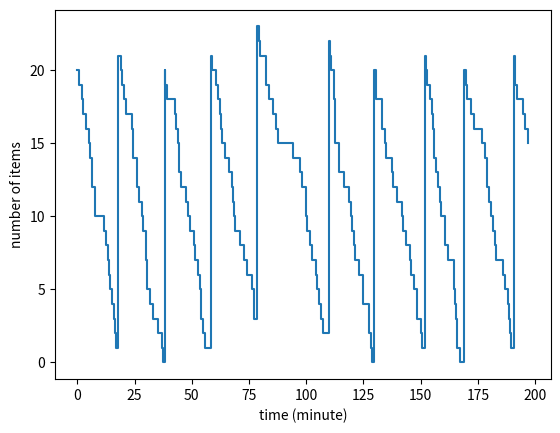

Here is the Python script that generated this plot:
import matplotlib.pyplot as plt
import random

class Event:
    def __init__(self, time, kind):
        self.time = time  # when this event occurs
        self.kind = kind  # the type of this event

    def __str__(self):
        return self.kind

class Calendar:
    def __init__(self, horizon):
        self.queue = [Event(horizon, 'end')]  # list of events

    def append(self, e):  # add a new event to the list
        self.queue.append(e)
        self.queue.sort(key=lambda x: x.time)  # sort events chronologically

    def trigger(self):  # trigger the first event in the list
        e = self.queue.pop(0)
        return e

class Log:
    def __init__(self):
        self.time = []
        self.at_hand = []
        self.loss = []
        self.total = []

    def extend(self, model):
        self.time.append(model.now)
        self.at_hand.append(model.at_hand)
        self.loss.append(model.loss)
        self.total.append(model.total)

    def plot_log(self):
        plt.plot(self.time, self.at_hand, drawstyle = "steps-post")
        plt.xlabel("time (minute)")
        plt.ylabel("number of items")
        plt.show()

class Skelton:
    def __init__(self, horizon):
        self.now = 0  # simulation time
        self.cal = Calendar(horizon)  # event calendar
        self.add_some_event()  # an initial event is added
        self.count = 0  # an example state variable (the number of events triggered)

    def add_event(self, dt, kind):
        e = Event(self.now +dt, kind)
        self.cal.append(e)

    def add_some_event(self):
        self.add_event(random.expovariate(1), 'some_event')

    def print_state(self):
        print('{} th event occurs at {}'.format(self.count, round(self.now)))

    def run(self):
        while True:
            self.print_state()
            e = self.cal.trigger()
            print(e)
            self.now = e.time  # advance the simulation time
            self.count += 1  # increment the event counter
            if e.kind == 'end':  # time is up
                break
            else:
                self.add_some_event()  # next event is added

class Model(Skelton):
    def __init__(self, horizon, op, oq, lt, init):
        self.now = 0  # simulation time
        self.cal = Calendar(horizon)  # event calendar
        self.add_arrival()  # an arrival event is added
        self.op = op  # ordering point
        self.oq = oq  # order quantity
        self.lt = lt  # reprenishment lead time
        self.at_hand = init  # how many items you have at hand
        self.loss = 0  # opportunity loss
        self.orders = []  # list of back orders

    @property
    def total(self):  # total inventory level including back orders
        return sum(self.orders) +self.at_hand

    def add_arrival(self):  # arrival of a customer
        self.add_event(random.expovariate(1), 'arrival')

    def add_fill_up(self):  # replenishment of ordered items
        self.add_event(self.lt, 'fill_up')

    def sell_or_apologize(self):
        if self.at_hand > 0:
            self.at_hand -= 1  # an item is sold
        else:
            self.loss += 1  # sorry we are out of stock

    def fill_up(self):  # receive the first order in the list
        if len(self.orders) > 0:
            self.at_hand += self.orders.pop(0)

    def stocktake(self):
        if self.total <= self.op:
            self.orders.append(self.oq)
            return True  # ordered
        return False  # not ordered

    def print_state(self):
        print('[{}] current level: {}, back order: {}, lost sales: {} '.format(round(self.now), self.at_hand, self.orders, self.loss))

    def run(self):
        while True:
            self.print_state()
            e = self.cal.trigger()
            print(e)
            self.now = e.time  # advance the simulation time
            if e.kind == 'end':  # time is up
                break
            elif e.kind == 'fill_up':
                self.fill_up()
            elif e.kind == 'arrival':
                self.sell_or_apologize()
                self.add_arrival()
                ordered = self.stocktake()
                if ordered:
                    self.add_fill_up()

class Model4Plot(Model):
    def __init__(self, horizon, op, oq, lt, init):
        super().__init__(horizon, op, oq, lt, init)
        self.log = Log()  # <-- added
        self.log.extend(self)  # <-- added

    def run(self):
        while True:
            self.print_state()
            self.log.extend(self)  # <-- added
            e = self.cal.trigger()
            print(e)
            self.now = e.time
            if e.kind == 'end':
                break
            elif e.kind == 'fill_up':
                self.fill_up()
            elif e.kind == 'arrival':
                self.sell_or_apologize()
                self.add_arrival()
                ordered = self.stocktake()
                if ordered:
                    self.add_fill_up()

def main():
    model = Model4Plot(200, 10, 20, 10, 20)  # horizon, op, oq, lt, init
    model.run()
    model.log.plot_log()

if __name__ == '__main__':
    main()
